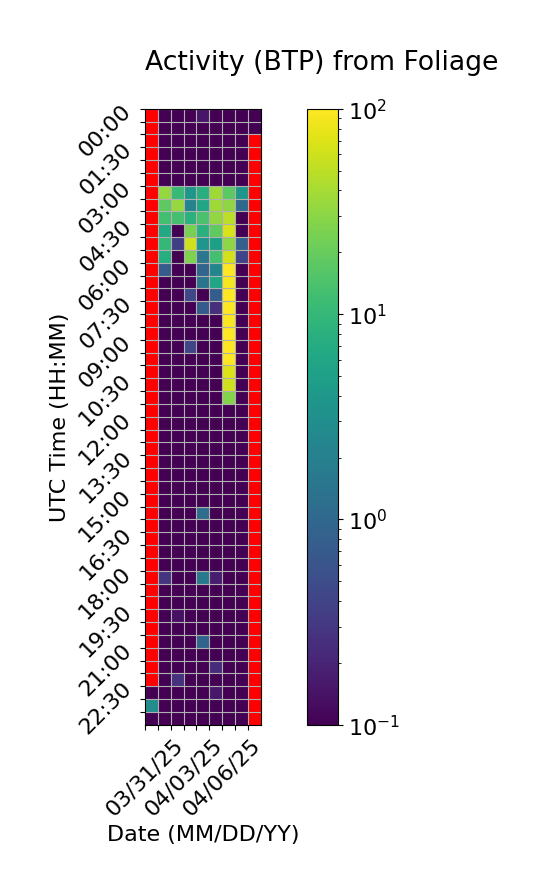

The data file committed next to this chart (first rows):
Time (UTC), 03/31/25, 04/01/25, 04/02/25, 04/03/25, 04/04/25, 04/05/25, 04/06/25, 04/07/25, 04/08/25
00:00, , 0.0, 0.0, 0.0, 0.1505, 0.0, 0.0, 0.0, 0.0
00:30, , 0.0, 0.0, 0.0, 0.0, 0.0, 0.0, 0.0, 0.0
01:00, , 0.0, 0.0, 0.0, 0.0, 0.0, 0.0, 0.0, 
01:30, , 0.0, 0.0315, 0.0, 0.0, 0.0, 0.03618, 0.0, 
02:00, , 0.0, 0.0, 0.0, 0.0, 0.0, 0.0, 0.0, 
02:30, , 0.0, 0.0, 0.0, 0.0, 0.0, 0.0, 0.0, 
03:00, , 33.72, 10.42, 3.899, 7.811, 37.44, 17.77, 3.845, 
03:30, , 17.97, 34.24, 2.227, 6.043, 37.07, 31.57, 1.017, 
04:00, , 12.19, 13.21, 8.293, 13.84, 33.01, 49.76, 0.0, 
04:30, , 6.444, 0.0, 23.93, 8.009, 18.73, 65.01, 0.0, 
05:00, , 9.925, 0.3566, 61.38, 3.771, 5.085, 30.62, 0.8122, 
05:30, , 7.417, 0.0, 26.16, 1.539, 12.89, 61.84, 0.4003, 
06:00, , 0.7172, 0.0, 0.0, 0.9424, 2.379, 109.2, 0.0, 
06:30, , 0.0, 0.0, 0.0, 1.41, 5.983, 90.03, 0.0, 
07:00, , 0.0, 0.0, 0.4501, 0.0, 0.7593, 98.1, 0.0, 
07:30, , 0.0, 0.0, 0.0, 0.7119, 0.2518, 98.95, 0.0, 
08:00, , 0.0, 0.0, 0.0, 0.0, 0.0, 95.77, 0.0, 
08:30, , 0.0, 0.0, 0.0, 0.0, 0.0, 98.21, 0.0, 
09:00, , 0.0, 0.0, 0.4206, 0.0, 0.0, 98.27, 0.0, 
09:30, , 0.0, 0.0, 0.0, 0.0, 0.0, 98.65, 0.0, 
10:00, , 0.0, 0.0, 0.0, 0.0, 0.0, 69.06, 0.0, 
10:30, , 0.0, 0.0, 0.0, 0.0, 0.0, 60.99, 0.0, 
11:00, , 0.0, 0.0, 0.0, 0.0, 0.0, 27.61, 0.0, 
11:30, , 0.0, 0.0, 0.0, 0.0, 0.0, 0.0, 0.0, 
12:00, , 0.0, 0.0, 0.0, 0.0, 0.0, 0.0, 0.0, 
12:30, , 0.0, 0.0, 0.0, 0.0, 0.0, 0.0, 0.0, 
13:00, , 0.0, 0.0, 0.0, 0.0, 0.0, 0.0, 0.0, 
13:30, , 0.0, 0.0, 0.0, 0.0, 0.0, 0.0, 0.0, 
14:00, , 0.0, 0.0, 0.0, 0.0, 0.04254, 0.0, 0.0, 
14:30, , 0.0, 0.0, 0.0, 0.0, 0.0, 0.0, 0.0, 
15:00, , 0.0, 0.0, 0.0, 0.0, 0.0, 0.0, 0.0, 
15:30, , 0.0, 0.0, 0.0, 1.184, 0.0, 0.0, 0.0, 
16:00, , 0.0, 0.06647, 0.0, 0.0, 0.0, 0.0, 0.0, 
16:30, , 0.0, 0.0, 0.0, 0.0, 0.0, 0.0, 0.0, 
17:00, , 0.0, 0.0, 0.09104, 0.0, 0.02416, 0.0, 0.0, 
17:30, , 0.0, 0.0, 0.0, 0.0, 0.0, 0.0, 0.0, 
18:00, , 0.2831, 0.0, 0.0, 1.631, 0.1759, 0.0, 0.0, 
18:30, , 0.02891, 0.0, 0.0, 0.0, 0.0, 0.0, 0.0, 
19:00, , 0.0, 0.0, 0.0, 0.0, 0.0, 0.0, 0.09461, 
19:30, , 0.0, 0.1381, 0.0, 0.0, 0.0, 0.0, 0.0, 
20:00, , 0.0, 0.0, 0.0, 0.0, 0.0, 0.0, 0.0, 
20:30, , 0.0, 0.0, 0.0, 0.9303, 0.0, 0.0, 0.0, 
21:00, , 0.0, 0.0, 0.0, 0.0, 0.0, 0.0, 0.0, 
21:30, , 0.0, 0.0, 0.0, 0.0, 0.2385, 0.0, 0.0, 
22:00, , 0.0, 0.2701, 0.0, 0.0, 0.0, 0.0, 0.0, 
22:30, 0.0, 0.0, 0.0, 0.0, 0.0, 0.1581, 0.0, 0.0, 
23:00, 2.938, 0.0, 0.0, 0.0, 0.0, 0.0, 0.0, 0.0, 
23:30, 0.0, 0.0, 0.0, 0.0, 0.0, 0.0, 0.0, 0.0, 
